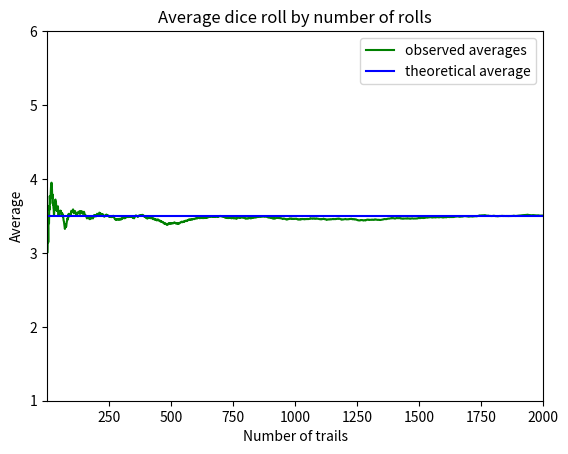

This figure's Python source:
# Strong Law of Large Numbers

# -*- coding: utf-8 -*-

import matplotlib.pyplot as plt
import numpy as np
import random

# Generate 1000 random numbers to represent the role of a dice
rolls = []
avg_observed=[]

trails = np.arange(0, 2001)

for x in trails:
  roll = random.randint(1,6)
  rolls.append(roll)
  avg_observed.append(np.mean(rolls))

avg_theoretical = np.mean(range(1,7))

plt.figure(1)
plt.plot(trails, avg_observed, color='green', label = 'observed averages')
plt.axhline(avg_theoretical, color='blue', label = "theoretical average")
plt.title(r"Average dice roll by number of rolls")
plt.ylabel("Average")
plt.xlabel("Number of trails")
plt.ylim(1, 6)
plt.xlim(1, 2001)
plt.legend()
plt.show()


     

